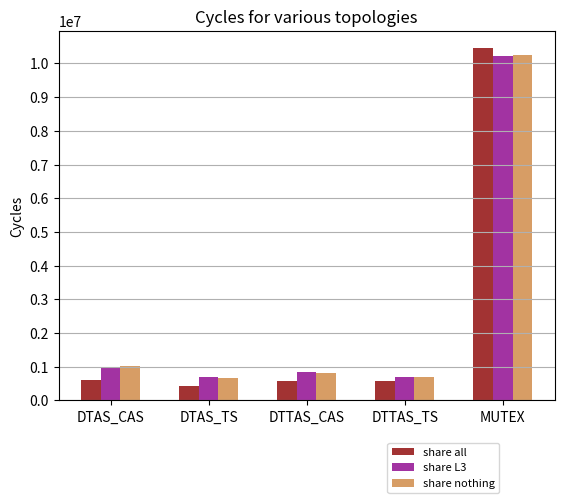

The matplotlib source for this figure:
#!/usr/bin/env python

import sys, os
import itertools, operator
import matplotlib
matplotlib.use('Agg')
import matplotlib.pyplot as plt
import numpy as np

# data to plot
n_groups = 5
share_all=(608241, 438799, 592055, 582382, 10444642)
share_L3=(960860, 686348, 830923, 701550, 10228819)
share_noth=(1014100, 661610, 816785, 702711, 10263988)

# create plot
fig, ax = plt.subplots()
index = np.arange(n_groups)
bar_width = 0.2
opacity = 0.8

rects1 = plt.bar(index, share_all, bar_width,
alpha=opacity,
color='darkred',
label='share all')

rects2 = plt.bar(index + bar_width, share_L3, bar_width,
alpha=opacity,
color='darkmagenta',
label='share L3')

rects3 = plt.bar(index + 2*bar_width, share_noth, bar_width,
alpha=opacity,
color='peru',
label='share nothing')

#plt.xlabel('Person')
plt.ylabel('Cycles')
plt.title('Cycles for various topologies')
plt.xticks(index + bar_width, ('DTAS_CAS', 'DTAS_TS', 'DTTAS_CAS', 'DTTAS_TS', 'MUTEX'))
plt.yticks(np.arange(0, 11000000, 1000000))
plt.legend()
plt.grid(True, 'major', 'y')
lgd = ax.legend(bbox_to_anchor=(0.9, -0.1), prop={'size':8})
plt.savefig('plot1', bbox_extra_artists=(lgd,), bbox_inches='tight')
